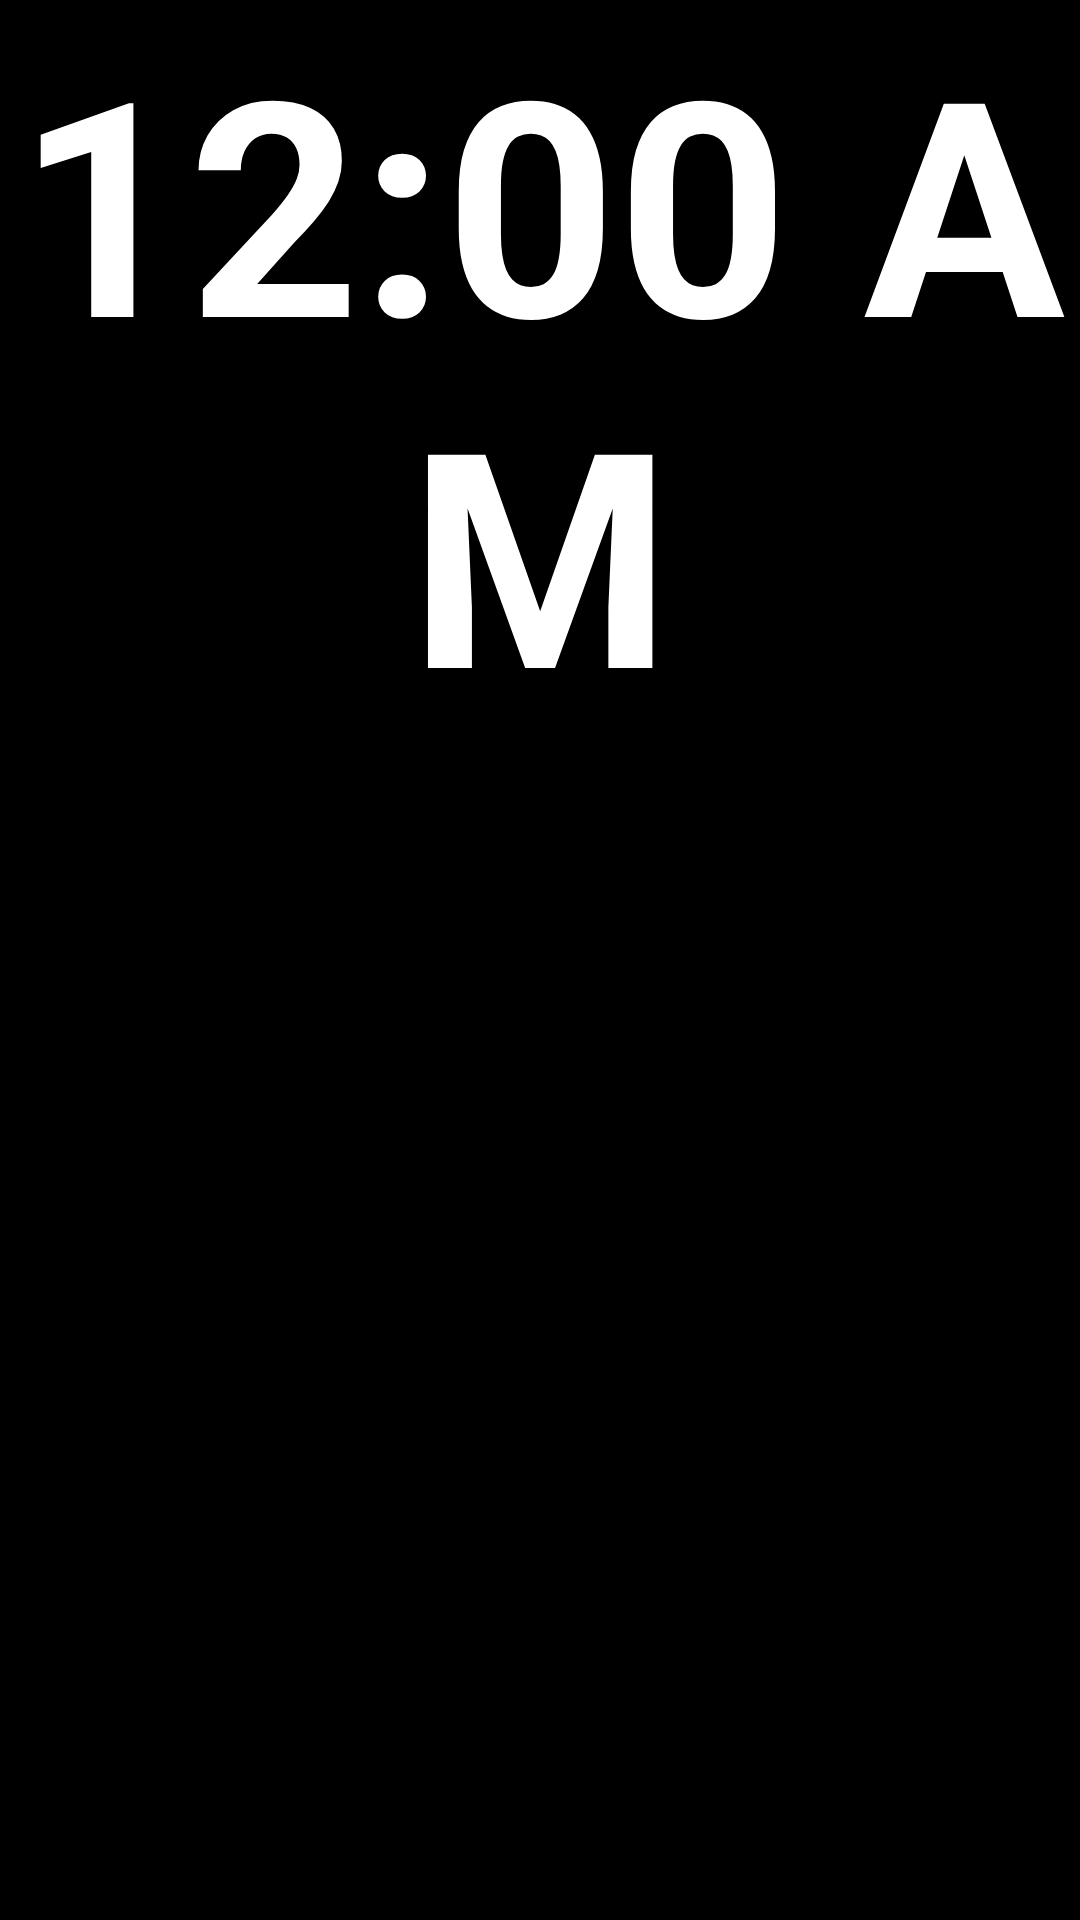

Write the Android layout XML for this screen, with the resource values it uses.
<!-- AndroidManifest.xml: application theme AppTheme -->
<!-- res/layout/activity_main.xml -->
<LinearLayout xmlns:android="http://schemas.android.com/apk/res/android"
    xmlns:tools="http://schemas.android.com/tools"
    android:layout_width="match_parent"
    android:layout_height="match_parent"
    android:background="@color/colorPrimaryDark"
    android:orientation="vertical"
    android:id="@+id/fullscreen_content"
    tools:context="net.clubedocomputador.portinarimirror.MainActivity">

    <TextClock android:id="@+id/clock"
        android:layout_width="match_parent"
        android:layout_height="wrap_content"
        android:keepScreenOn="true"
        android:textColor="#FFFFFF"
        android:textStyle="bold"
        android:textSize="100sp"
        android:layout_marginBottom="30sp"
        android:gravity="center" />


</LinearLayout>
<!-- resources referenced by this layout -->
<resources>
  <color name="colorPrimaryDark">#000000</color>
  <style name="AppTheme" parent="Theme.AppCompat.Light.NoActionBar">
          
          <item name="colorPrimary">@color/colorPrimary</item>
          <item name="colorPrimaryDark">@color/colorPrimaryDark</item>
          <item name="colorAccent">@color/colorAccent</item>
          <item name="android:textColor">@color/colorPrimary</item>
          <item name="android:textStyle">bold</item>
          <item name="android:textSize">50sp</item>
      </style>
  <color name="colorPrimary">#FFFFFF</color>
  <color name="colorAccent">#FF4081</color>
</resources>
